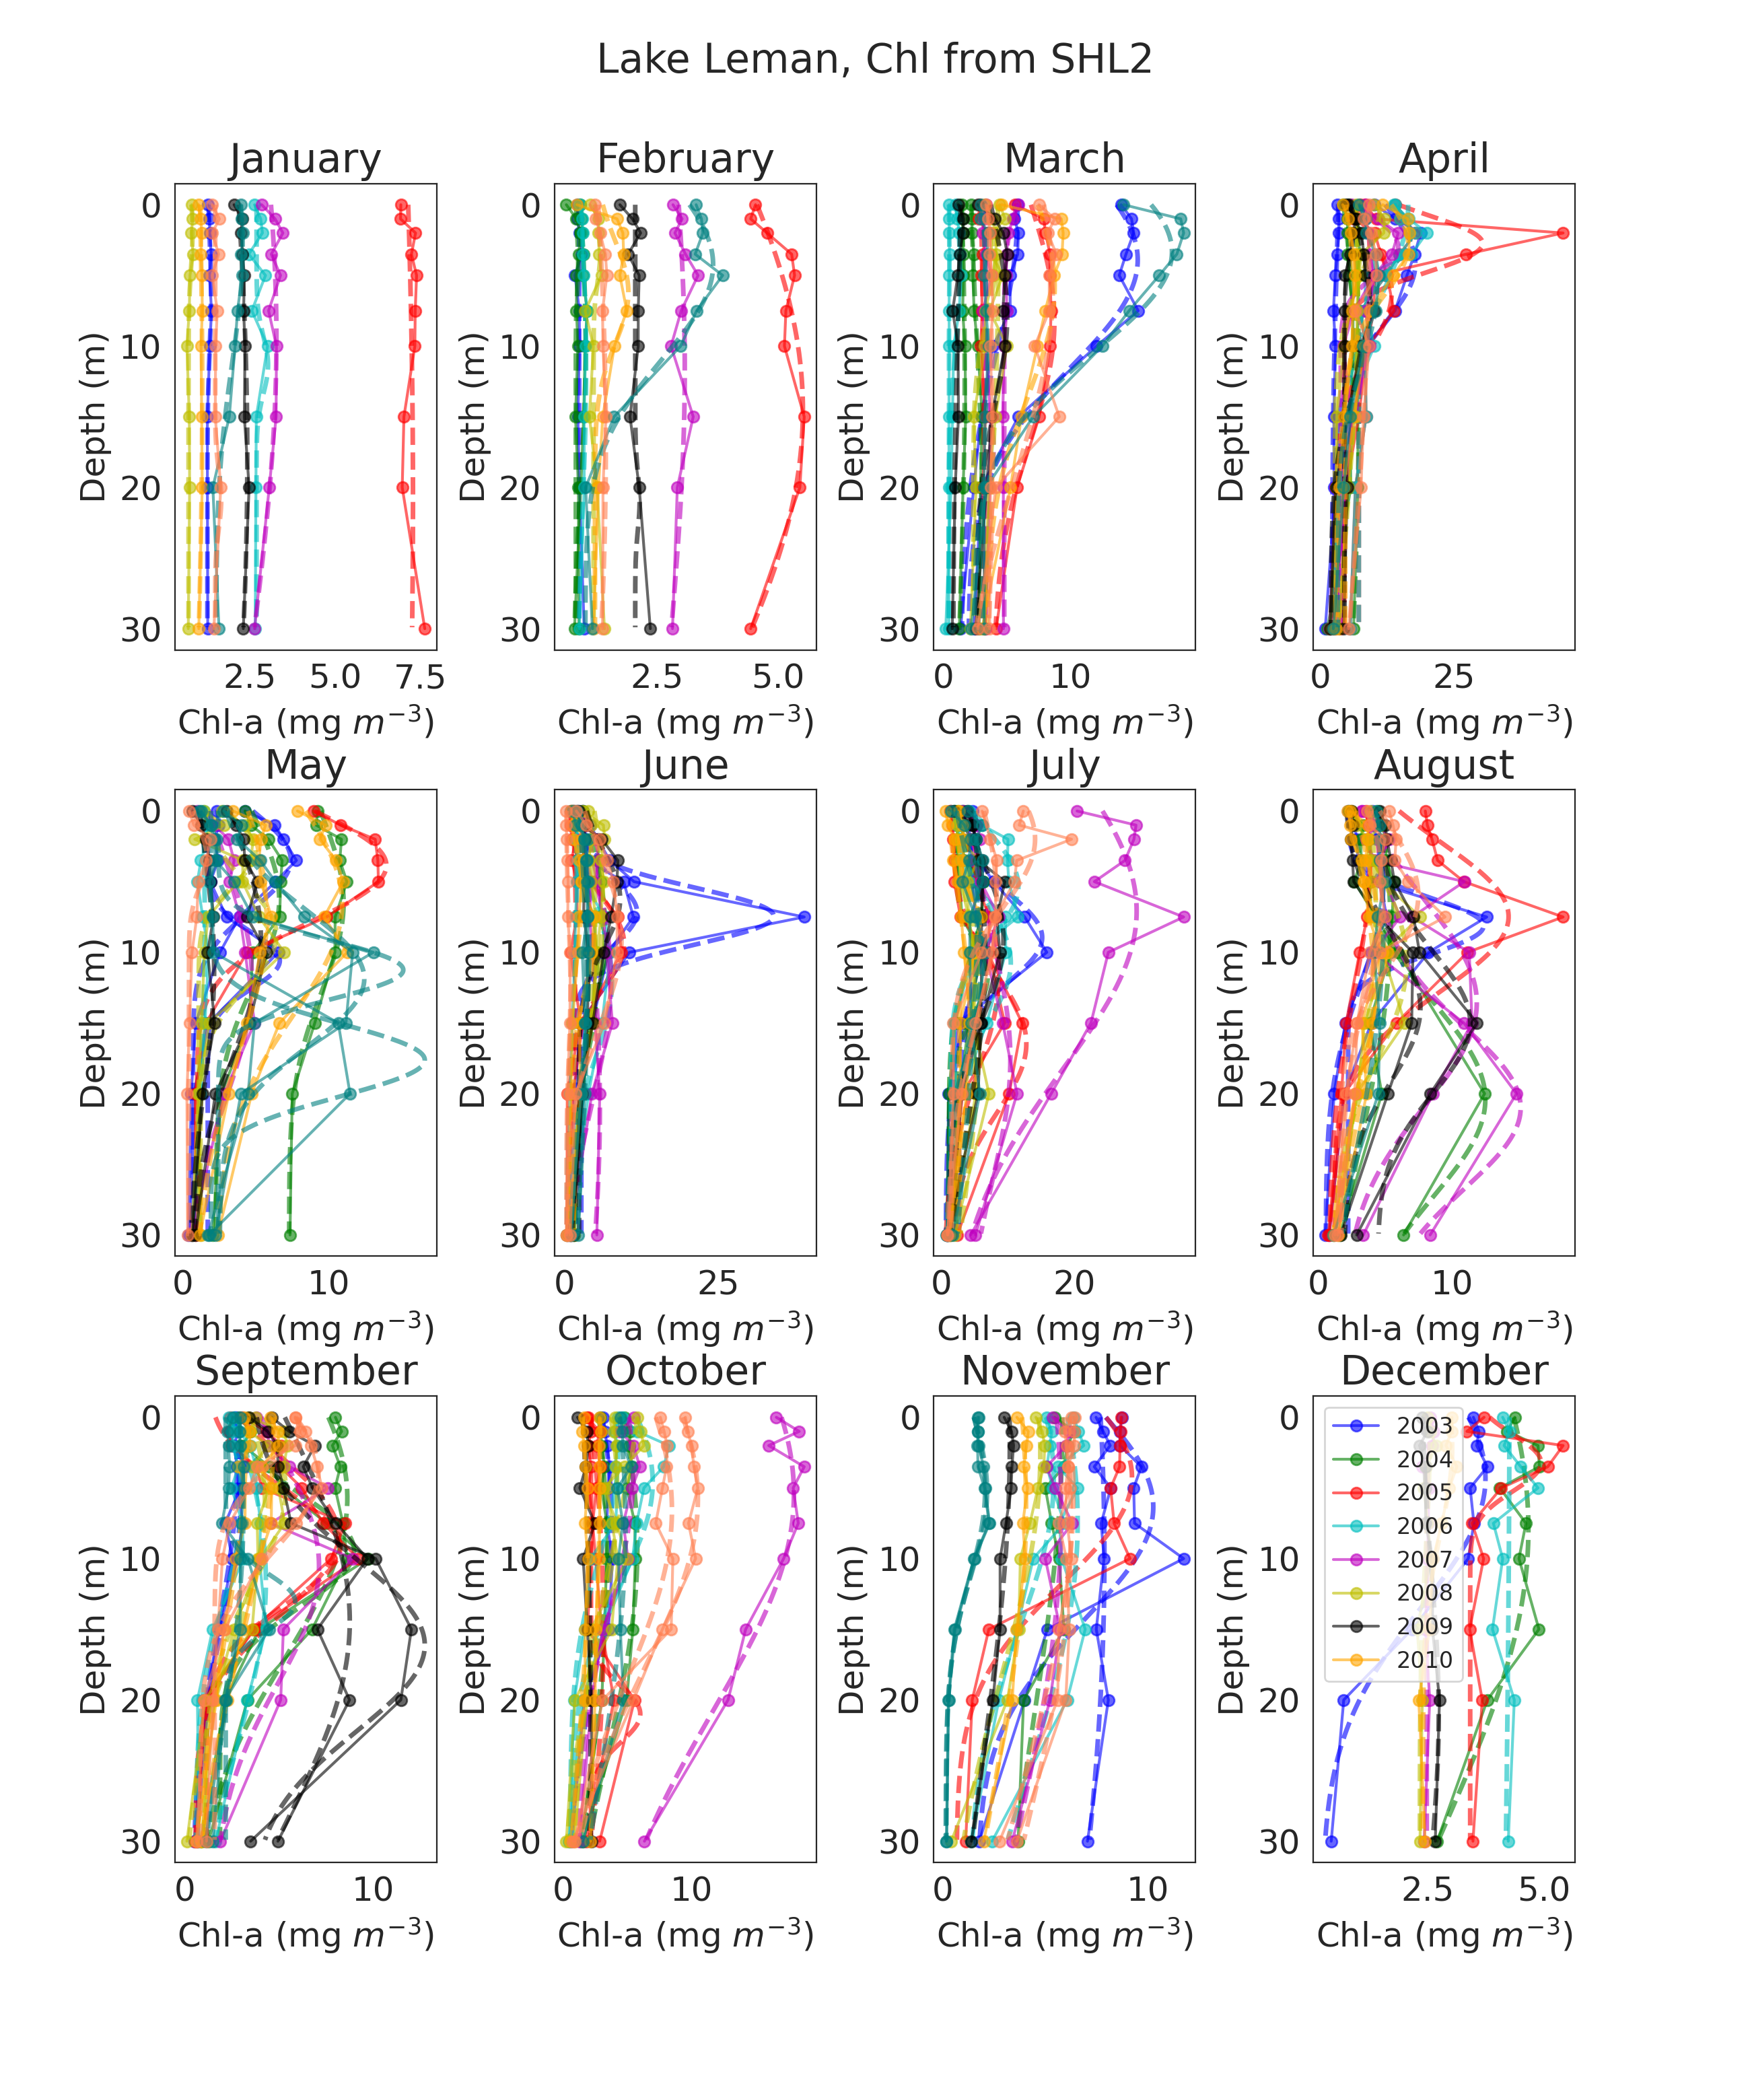

Data behind this chart, as committed beside it:
date, B0, chl_max, z_max, sig
2003-01-20, 1.26, 0.107, 6.256, 4.086
2005-01-10, 2.815, 4.459, 21, 83.05
2006-01-09, 2.698, 0.3364, 11.34, 2
2007-01-15, 1.393, 1.887, 9.461, 22.46
2008-01-08, 0.7087, 0.1154, 1.941, 2.656
2009-01-21, 5.508074162324596e-05, 2.428, 18.12, 38.43
2010-01-19, 1.219960052997824e-08, 1.109, 13.33, 38.55
2011-01-10, 1.514, 0.7775, 3.031, 8.149
2012-01-11, 1.487, 0.1772, 20.85, 2.025
2003-02-20, 0.8856, 0.003657, 20.37, 2
2004-02-04, 0.7583, 0.2626, 9.958, 9.806
2004-02-25, 0.8166, 0.04954, 4.079, 2
2005-02-07, 1.0973862859045558e-07, 5.523, 14.54, 23.64
2006-02-06, 0.8633, 0.1665, 11.94, 8.841
2007-02-20, 2.288, 0.7867, 11.64, 19.7
2008-02-11, 1.185, 0.1354, 3.495, 2
2009-02-16, 2.048, 0.09089, 20.99, 2.002
2010-02-24, 1.214, 0.6921, 6.196, 3.635
2011-02-14, 1.012, 2.65, 4.238, 6.626
2012-02-23, 2.6549266993408996e-08, 1.439, 17.03, 35.35
2003-03-10, 1.407, 4.442, 0.4581, 10.35
2003-03-24, 1.988, 13.33, 3.904, 7.576
2004-03-11, 0.8313, 0.8707, 12.28, 15.65
2004-03-29, 2.022, 1.044, 21, 11.5
2005-03-07, 1.297, 1.932, 21, 40.27
2005-03-21, 3.973, 4.786, 8.251, 8.365
2006-03-15, 0.4635, 0.03329, 3.979, 2
2006-03-27, 0.4297, 0.9045, 4.774, 5.522
2007-03-06, 3.339, 0.6375, 17.28, 2.369
2007-03-22, 4.812, 2.945, -4.999, 3.528
2008-03-03, 1.973, 2.367, 3.974, 22.24
2008-03-31, 2.387, 1.716, 3.854, 4.267
2009-03-02, 0.7887, 0.6356, -5, 13.13
2009-03-17, 2.644, 2.402, 7.82, 6.311
2010-03-29, 3.412, 5.369, 5.824, 7.766
2011-03-08, 3.138, 0.3621, 10, 4.575
2011-03-28, 2.441, 15.57, 3.334, 7.067
2012-03-08, 3.204452589758867e-05, 3.871, 15.88, 37.59
2012-03-19, 1.106, 7.53, 5.894, 13.31
2003-04-14, 2.255, 1.263, -5, 10.21
2003-04-28, 2.95, 14.87, 4.184, 4.276
2004-04-14, 0.002077, 7.241, 13.48, 29.36
2004-04-26, 9.205403303780404e-07, 6.32, 10.79, 12.67
2005-04-04, 3.142, 10.25, 6.17, 4.136
2005-04-18, 7.233, 9.733, 2.131, 2.375
2005-04-26, 4.51, 25.92, 2.742, 2
2006-04-18, 7.233, 9.733, 2.131, 2.375
2006-04-24, 3.086, 13.4, -0.04283, 6.687
2007-04-02, 2.804, 6.713, 5.365, 8.8
2007-04-16, 3.855, 10.76, 2.974, 2
2008-04-09, 1.712, 5.36, 6.206, 16
2008-04-21, 2.764, 8.439, -0.1605, 4.95
2009-04-06, 4.547, 1.62, 1.777, 2
2009-04-21, 2.018, 7.231, 6.921, 6.008
2010-04-06, 3.064, 3.422, 6.791, 5.829
2010-04-19, 4.696, 11.79, 2.847, 3.623
2011-04-18, 3.3, 7.341, 5.796, 5.55
2012-04-26, 0.06942, 9.164, 0.5616, 28.5
2003-05-12, 1.712, 4.948, 10.58, 2
2003-05-27, 0.7028, 6.71, 3.459, 3.493
... 130 more rows
